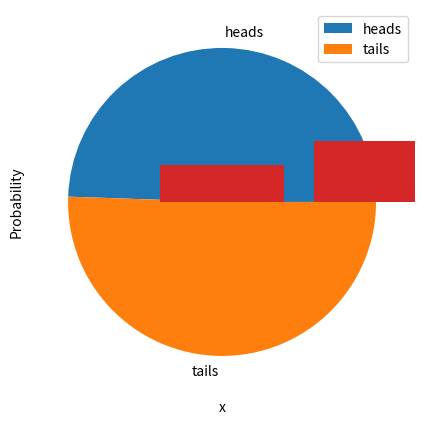

The script that saved this image:
import random
from matplotlib import pyplot as plt

heads_tails = [0, 0]
trials = 10000
trial = 0

while trial < trials:
    trial = trial + 1
    toss = random.randint(0, 1)
    heads_tails[toss] = heads_tails[toss] + 1

plt.figure(figsize=(5,5))
plt.pie(heads_tails, labels=['heads', 'tails'])
plt.legend()
plt.show()

import random

h3 = 0
results = []
trials = 10000
trial = 0

while trial < trials:
    trial = trial + 1
    result = ['H' if random.randint(0,1) == 1 else 'T',
              'H' if random.randint(0,1) == 1 else 'T',
              'H' if random.randint(0,1) == 1 else 'T']
    results.append(result)
    h3 = h3 + int(result == ['H', 'H', 'H'])
    
print("%.2f%%" % ((h3 / trials) * 100))
print(results)


from scipy import special as sps
from matplotlib import pyplot as plt
import numpy as np

trials = 3

possibilities = 2**trials
x = np.array(range(0, trials+1))

p = np.array([sps.comb(trials, i, exact=True)/possibilities for i in x])

# Set up the graph
plt.xlabel('Successes')
plt.ylabel('Probability')
plt.bar(x, p)
plt.show()


from scipy.stats import binom
from matplotlib import pyplot as plt
import numpy as np

n = 5
p = 0.25
x = np.array(range(0, n+1))

prob = np.array([binom.pmf(k, n, p) for k in x])

# Set up the graph
plt.xlabel('x')
plt.ylabel('Probability')
plt.bar(x, prob)
plt.show()


from scipy.stats import binom
from matplotlib import pyplot as plt
import numpy as np

n = 100
p = 0.25
x = np.array(range(0, n+1))

prob = np.array([binom.pmf(k, n, p) for k in x])

# Set up the graph
plt.xlabel('x')
plt.ylabel('Probability')
plt.bar(x, prob)
plt.show()

from scipy.stats import binom

n = 100
p = 0.25

print(binom.mean(n,p))
print(binom.var(n,p))
print(binom.std(n,p))